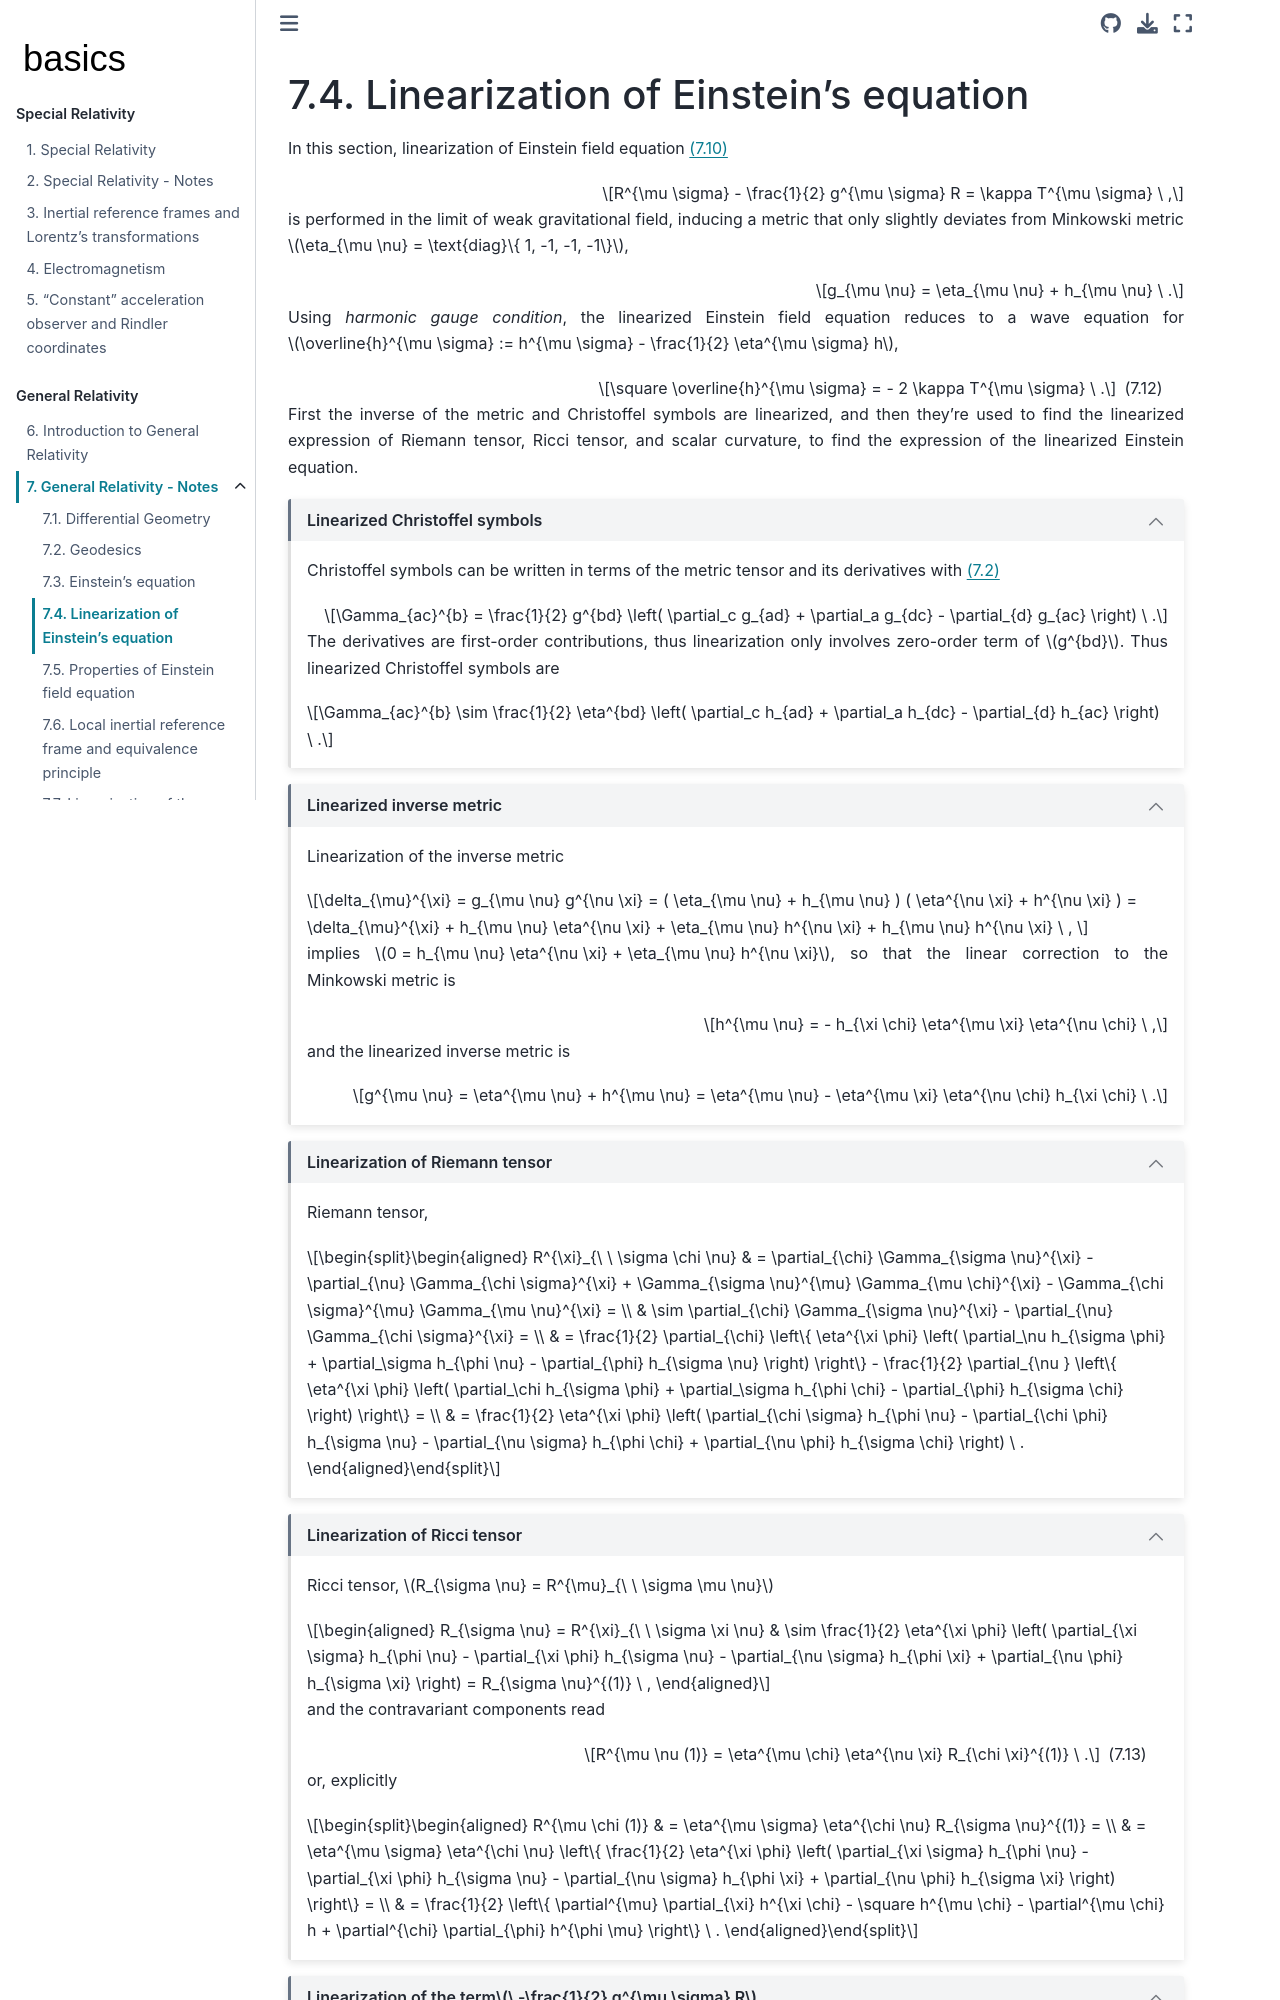

repository: Basics2022/bbooks-physics-modern · page: ch/relativity-general/linearized-efe.html · generator: jekyll

(relativity-general:notes:einstein-equation:linearization)=
# Linearization of Einstein's equation

In this section, linearization of Einstein field equation {eq}`eq:einstein:equation`

$$R^{\mu \sigma} - \frac{1}{2} g^{\mu \sigma} R = \kappa T^{\mu \sigma} \ ,$$

is performed in the limit of weak gravitational field, inducing a metric that only slightly deviates from Minkowski metric $\eta_{\mu \nu} = \text{diag}\{ 1, -1, -1, -1\}$,

$$g_{\mu \nu} = \eta_{\mu \nu} + h_{\mu \nu} \ .$$

Using *harmonic gauge condition*, the linearized Einstein field equation reduces to a wave equation for $\overline{h}^{\mu \sigma} := h^{\mu \sigma} - \frac{1}{2} \eta^{\mu \sigma} h$,

$$\square \overline{h}^{\mu \sigma} = - 2 \kappa T^{\mu \sigma} \ .$$ (eq:efe-linearization:linearized-efe)

First the inverse of the metric and Christoffel symbols are linearized, and then they're used to find the linearized expression of Riemann tensor, Ricci tensor, and scalar curvature, to find the expression of the linearized Einstein equation.

```{dropdown} Linearized Christoffel symbols
:open:

Christoffel symbols can be written in terms of the metric tensor and its derivatives with {eq}`eqn:differential-geometry:gamma:g`

$$\Gamma_{ac}^{b} = \frac{1}{2} g^{bd} \left( \partial_c g_{ad} + \partial_a g_{dc} - \partial_{d} g_{ac} \right) \ .$$ 

The derivatives are first-order contributions, thus linearization only involves zero-order term of $g^{bd}$. Thus linearized Christoffel symbols are

$$\Gamma_{ac}^{b} \sim \frac{1}{2} \eta^{bd} \left( \partial_c h_{ad} + \partial_a h_{dc} - \partial_{d} h_{ac} \right) \ .$$

```

```{dropdown} Linearized inverse metric
:open:

Linearization of the inverse metric

$$\delta_{\mu}^{\xi} = g_{\mu \nu} g^{\nu \xi} = ( \eta_{\mu \nu} + h_{\mu \nu} ) ( \eta^{\nu \xi} + h^{\nu \xi} ) = \delta_{\mu}^{\xi} + h_{\mu \nu} \eta^{\nu \xi} + \eta_{\mu \nu} h^{\nu \xi} + h_{\mu \nu} h^{\nu \xi} \ , $$

implies $0 = h_{\mu \nu} \eta^{\nu \xi} + \eta_{\mu \nu} h^{\nu \xi}$, so that the linear correction to the Minkowski metric is

$$h^{\mu \nu} = - h_{\xi \chi} \eta^{\mu \xi} \eta^{\nu \chi} \ ,$$

and the linearized inverse metric is

$$g^{\mu \nu} = \eta^{\mu \nu} + h^{\mu \nu} = \eta^{\mu \nu} - \eta^{\mu \xi} \eta^{\nu \chi} h_{\xi \chi} \ .$$

```

```{dropdown} Linearization of Riemann tensor
:open:

Riemann tensor,

$$\begin{aligned}
  R^{\xi}_{\ \ \sigma \chi \nu}
  & = \partial_{\chi} \Gamma_{\sigma \nu}^{\xi} - \partial_{\nu} \Gamma_{\chi \sigma}^{\xi} + \Gamma_{\sigma \nu}^{\mu} \Gamma_{\mu \chi}^{\xi} - \Gamma_{\chi \sigma}^{\mu} \Gamma_{\mu \nu}^{\xi} = \\
  & \sim \partial_{\chi} \Gamma_{\sigma \nu}^{\xi} - \partial_{\nu} \Gamma_{\chi \sigma}^{\xi} = \\
  & = \frac{1}{2} \partial_{\chi} \left\{ \eta^{\xi \phi} \left( \partial_\nu h_{\sigma \phi} + \partial_\sigma h_{\phi \nu} - \partial_{\phi} h_{\sigma \nu} \right) \right\}
    - \frac{1}{2} \partial_{\nu } \left\{ \eta^{\xi \phi} \left( \partial_\chi h_{\sigma \phi} + \partial_\sigma h_{\phi \chi} - \partial_{\phi} h_{\sigma \chi} \right) \right\} = \\
  & = \frac{1}{2} \eta^{\xi \phi} \left( \partial_{\chi \sigma} h_{\phi \nu} - \partial_{\chi \phi} h_{\sigma \nu} - \partial_{\nu \sigma} h_{\phi \chi} + \partial_{\nu \phi} h_{\sigma \chi} \right) \ .
\end{aligned}$$

```

```{dropdown} Linearization of Ricci tensor
:open:

Ricci tensor, $R_{\sigma \nu} = R^{\mu}_{\ \ \sigma \mu \nu}$

$$\begin{aligned}
  R_{\sigma \nu} = R^{\xi}_{\ \ \sigma \xi \nu}
  & \sim \frac{1}{2} \eta^{\xi \phi} \left( \partial_{\xi \sigma} h_{\phi \nu} - \partial_{\xi \phi} h_{\sigma \nu} - \partial_{\nu \sigma} h_{\phi \xi} + \partial_{\nu \phi} h_{\sigma \xi} \right) = R_{\sigma \nu}^{(1)} \ ,
\end{aligned}$$

and the contravariant components read

$$R^{\mu \nu (1)} = \eta^{\mu \chi} \eta^{\nu \xi} R_{\chi \xi}^{(1)} \ .$$ (eq:linearize-efe:ricci)

or, explicitly

$$\begin{aligned}
  R^{\mu \chi (1)}
  & = \eta^{\mu \sigma} \eta^{\chi \nu} R_{\sigma \nu}^{(1)} = \\
  & = \eta^{\mu \sigma} \eta^{\chi \nu} \left\{ \frac{1}{2} \eta^{\xi \phi} \left( \partial_{\xi \sigma} h_{\phi \nu} - \partial_{\xi \phi} h_{\sigma \nu} - \partial_{\nu \sigma} h_{\phi \xi} + \partial_{\nu \phi} h_{\sigma \xi} \right) \right\} = \\
  & = \frac{1}{2} \left\{ \partial^{\mu} \partial_{\xi} h^{\xi \chi} - \square h^{\mu \chi} - \partial^{\mu \chi} h + \partial^{\chi} \partial_{\phi} h^{\phi \mu} \right\} \ .
\end{aligned}$$

<!--
  & = \frac{1}{2} \left\{ \eta^{\chi \nu} \partial^{\mu \phi} h_{\phi \nu} - \eta^{\mu \sigma} \eta^{\chi \nu} \square h_{\sigma \nu} - \eta^{\xi \phi} \partial^{\mu \chi} h_{\phi \xi} + \eta^{\mu \sigma} \partial^{\chi \xi} h_{\sigma \xi} \right\}
-->


```

```{dropdown} Linearization of the term $\ -\frac{1}{2} g^{\mu \sigma} R$
:open:

$$\begin{aligned}
  R 
  & := g^{\sigma \nu} R_{\sigma \nu} = \\
  & \sim \frac{1}{2} \eta^{\sigma \nu} \eta^{\xi \phi} \left( \partial_{\xi \sigma} h_{\phi \nu} - \partial_{\xi \phi} h_{\sigma \nu} - \partial_{\nu \sigma} h_{\phi \xi} + \partial_{\nu \phi} h_{\sigma \xi} \right) = \\
  & = \partial^{\nu \phi} h_{\nu \phi} - \square h = R^{(1)} \ ,
\end{aligned}$$

with 

$$\begin{aligned}
 \eta^{\sigma \nu} \partial_{\sigma} & = \partial^{\nu} \\
 \eta^{\xi \phi} \partial_{\xi \phi} & = \square \\
 \eta^{\sigma \nu} h_{\sigma \nu} & =: h
\end{aligned}$$
